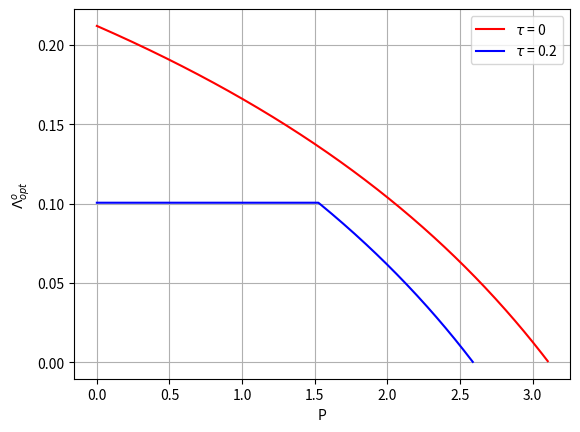
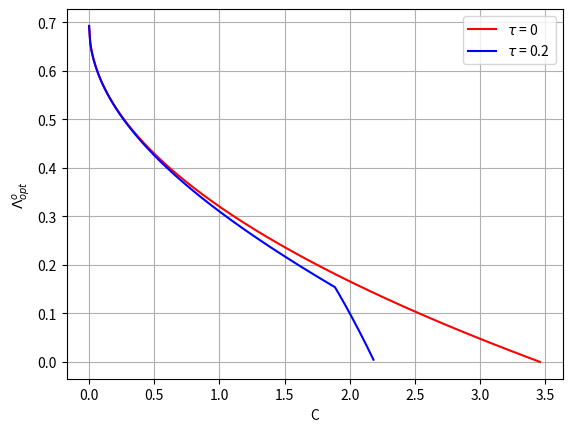

Write Python code to recreate these figures, in order.
# -*- coding: utf-8 -*-
"""
Created on Tue Nov  5 15:15:12 2024

@author: Nienke Keuning
"""
import sympy as sp
import numpy as np
import matplotlib.pyplot as plt
#%%
#In this first example we will optimize the market size (Lambda) wrt P 
#initialize parameters according to figure 4 in main paper
V = 6
C = 2
a = 0.7
u = 0.9
t_1 = 0
t_2 = 0.2
H = 1.3
P = sp.symbols('P')

#Calculate zero point for P
Lambda_opt_S1 = (sp.sqrt(((-C**2 * a**2 + 4 * C**2 * a - 4 * C**2) * t_1 + (C * P - C * V) * a + 2 * C * V - 2 * C * P) * u) + ((2 * C - C * a) * t_1 - V + P) * u) / ((C * a**2 - 4 * C * a + 4 * C) * t_1 + (V - P) * a - 2 * V + 2 * P)
Lambda_opt_S2 = (sp.sqrt(((-C**2 * a**2 + 4 * C**2 * a - 4 * C**2) * t_2 + (C * P - C * V) * a + 2 * C * V - 2 * C * P) * u) + ((2 * C - C * a) * t_2 - V + P) * u) / ((C * a**2 - 4 * C * a + 4 * C) * t_2 + (V - P) * a - 2 * V + 2 * P)
print(sp.solve(Lambda_opt_S1,P))
print(sp.solve(Lambda_opt_S2,P))

#Market size for optimal consumer surplus
P_range = np.linspace(0, 3.12, 400)


def Lambda_opt_1(P_range):
    return (np.sqrt(((-C**2 * a**2 + 4 * C**2 * a - 4 * C**2) * t_1 + (C * P_range - C * V) * a + 2 * C * V - 2 * C * P_range) * u) + ((2 * C - C * a) * t_1 - V + P_range) * u) / ((C * a**2 - 4 * C * a + 4 * C) * t_1 + (V - P_range) * a - 2 * V + 2 * P_range)

def Lambda_opt_2(P_range):
    return (np.sqrt(((-C**2 * a**2 + 4 * C**2 * a - 4 * C**2) * t_2 + (C * P_range - C * V) * a + 2 * C * V - 2 * C * P_range) * u) + ((2 * C - C * a) * t_2 - V + P_range) * u) / ((C * a**2 - 4 * C * a + 4 * C) * t_2 + (V - P_range) * a - 2 * V + 2 * P_range)


Lambda_opt_1_values = Lambda_opt_1(P_range)
Lambda_opt_2_values = Lambda_opt_2(P_range)

#market size is bounded
constraint_2_t1 = (1/(2-a))*(u-((1-a)*C)/(H-(2-a)*t_1*C))
constraint_3_t1 = u/(2-a)-C/(V-P_range-(2-a)*t_1*C)
constraint_2_t2 = (1/(2-a))*(u-((1-a)*C)/(H-(2-a)*t_2*C))
constraint_3_t2 = u/(2-a)-C/(V-P_range-(2-a)*t_2*C)

Lambda_opt_1_bound = np.minimum(constraint_2_t1,constraint_3_t1)
Lambda_opt_1_bound = np.minimum(Lambda_opt_1_bound,Lambda_opt_1_values)
Lambda_opt_2_bound = np.minimum(constraint_2_t2,constraint_3_t2)
Lambda_opt_2_bound = np.minimum(Lambda_opt_2_bound,Lambda_opt_2_values)

#market size is nonnegative
Lambda_opt_1_bound[Lambda_opt_1_bound<0] = np.nan 
Lambda_opt_2_bound[Lambda_opt_2_bound<0] = np.nan

#create a plot
plt.plot(P_range,Lambda_opt_1_bound,label=r"$\tau$ = 0",color="red")
plt.plot(P_range,Lambda_opt_2_bound,label=r"$\tau$ = 0.2",color="blue")
plt.xlabel('P')
plt.ylabel(r'$\Lambda^o_{opt}$')
plt.legend()
plt.grid(True)
plt.show()

#%%
#In this second example we will optimize the market size (Lambda) wrt C
#initialize parameters according to figure 4 in main paper
V = 6
P = 1
a = 0.7
u = 0.9
t_1 = 0
t_2 = 0.2
C = sp.symbols('C')

#Calculate zero point for P
Lambda_opt_S1 = (sp.sqrt(((-C**2 * a**2 + 4 * C**2 * a - 4 * C**2) * t_1 + (C * P - C * V) * a + 2 * C * V - 2 * C * P) * u) + ((2 * C - C * a) * t_1 - V + P) * u) / ((C * a**2 - 4 * C * a + 4 * C) * t_1 + (V - P) * a - 2 * V + 2 * P)
Lambda_opt_S2 = (sp.sqrt(((-C**2 * a**2 + 4 * C**2 * a - 4 * C**2) * t_2 + (C * P - C * V) * a + 2 * C * V - 2 * C * P) * u) + ((2 * C - C * a) * t_2 - V + P) * u) / ((C * a**2 - 4 * C * a + 4 * C) * t_2 + (V - P) * a - 2 * V + 2 * P)
print(sp.solve(Lambda_opt_S1,C))
print(sp.solve(Lambda_opt_S2,C))

#variable C
C_range = np.linspace(0, 3.47, 400)

#Market size for optimal consumer surplus

def Lambda_opt_1(C_range):
    return (np.sqrt(((-C_range**2 * a**2 + 4 * C_range**2 * a - 4 * C_range**2) * t_1 + (C_range * P - C_range * V) * a + 2 * C_range * V - 2 * C_range * P) * u) + ((2 * C_range - C_range * a) * t_1 - V + P) * u) / ((C_range * a**2 - 4 * C_range * a + 4 * C_range) * t_1 + (V - P) * a - 2 * V + 2 * P)

def Lambda_opt_2(C_range):
    return (np.sqrt(((-C_range**2 * a**2 + 4 * C_range**2 * a - 4 * C_range**2) * t_2 + (C_range * P - C_range * V) * a + 2 * C_range * V - 2 * C_range * P) * u) + ((2 * C_range - C_range * a) * t_2 - V + P) * u) / ((C_range * a**2 - 4 * C_range * a + 4 * C_range) * t_2 + (V - P) * a - 2 * V + 2 * P)

Lambda_opt_1_values = Lambda_opt_1(C_range)
Lambda_opt_2_values = Lambda_opt_2(C_range)

#market size is bounded
constraint_2_t1 = (1/(2-a))*(u-((1-a)*C_range)/(H-(2-a)*t_1*C_range))
constraint_3_t1 = u/(2-a)-C_range/(V-P-(2-a)*t_1*C_range)
constraint_2_t2 = (1/(2-a))*(u-((1-a)*C_range)/(H-(2-a)*t_2*C_range))
constraint_3_t2 = u/(2-a)-C_range/(V-P-(2-a)*t_2*C_range)

Lambda_opt_1_bound = np.minimum(constraint_2_t1,constraint_3_t1)
Lambda_opt_1_bound = np.minimum(Lambda_opt_1_bound,Lambda_opt_1_values)
Lambda_opt_2_bound = np.minimum(constraint_2_t2,constraint_3_t2)
Lambda_opt_2_bound = np.minimum(Lambda_opt_2_bound,Lambda_opt_2_values)

#market size is nonnegative
Lambda_opt_1_bound[Lambda_opt_1_bound<0] = np.nan 
Lambda_opt_2_bound[Lambda_opt_2_bound<0] = np.nan

#create a plot
plt.plot(C_range,Lambda_opt_1_bound, label=r"$\tau$ = 0",color="red")
plt.plot(C_range,Lambda_opt_2_bound, label=r"$\tau$ = 0.2",color="blue")
plt.xlabel('C')
plt.ylabel(r'$\Lambda^o_{opt}$')
plt.legend()
plt.grid(True)
plt.show()
